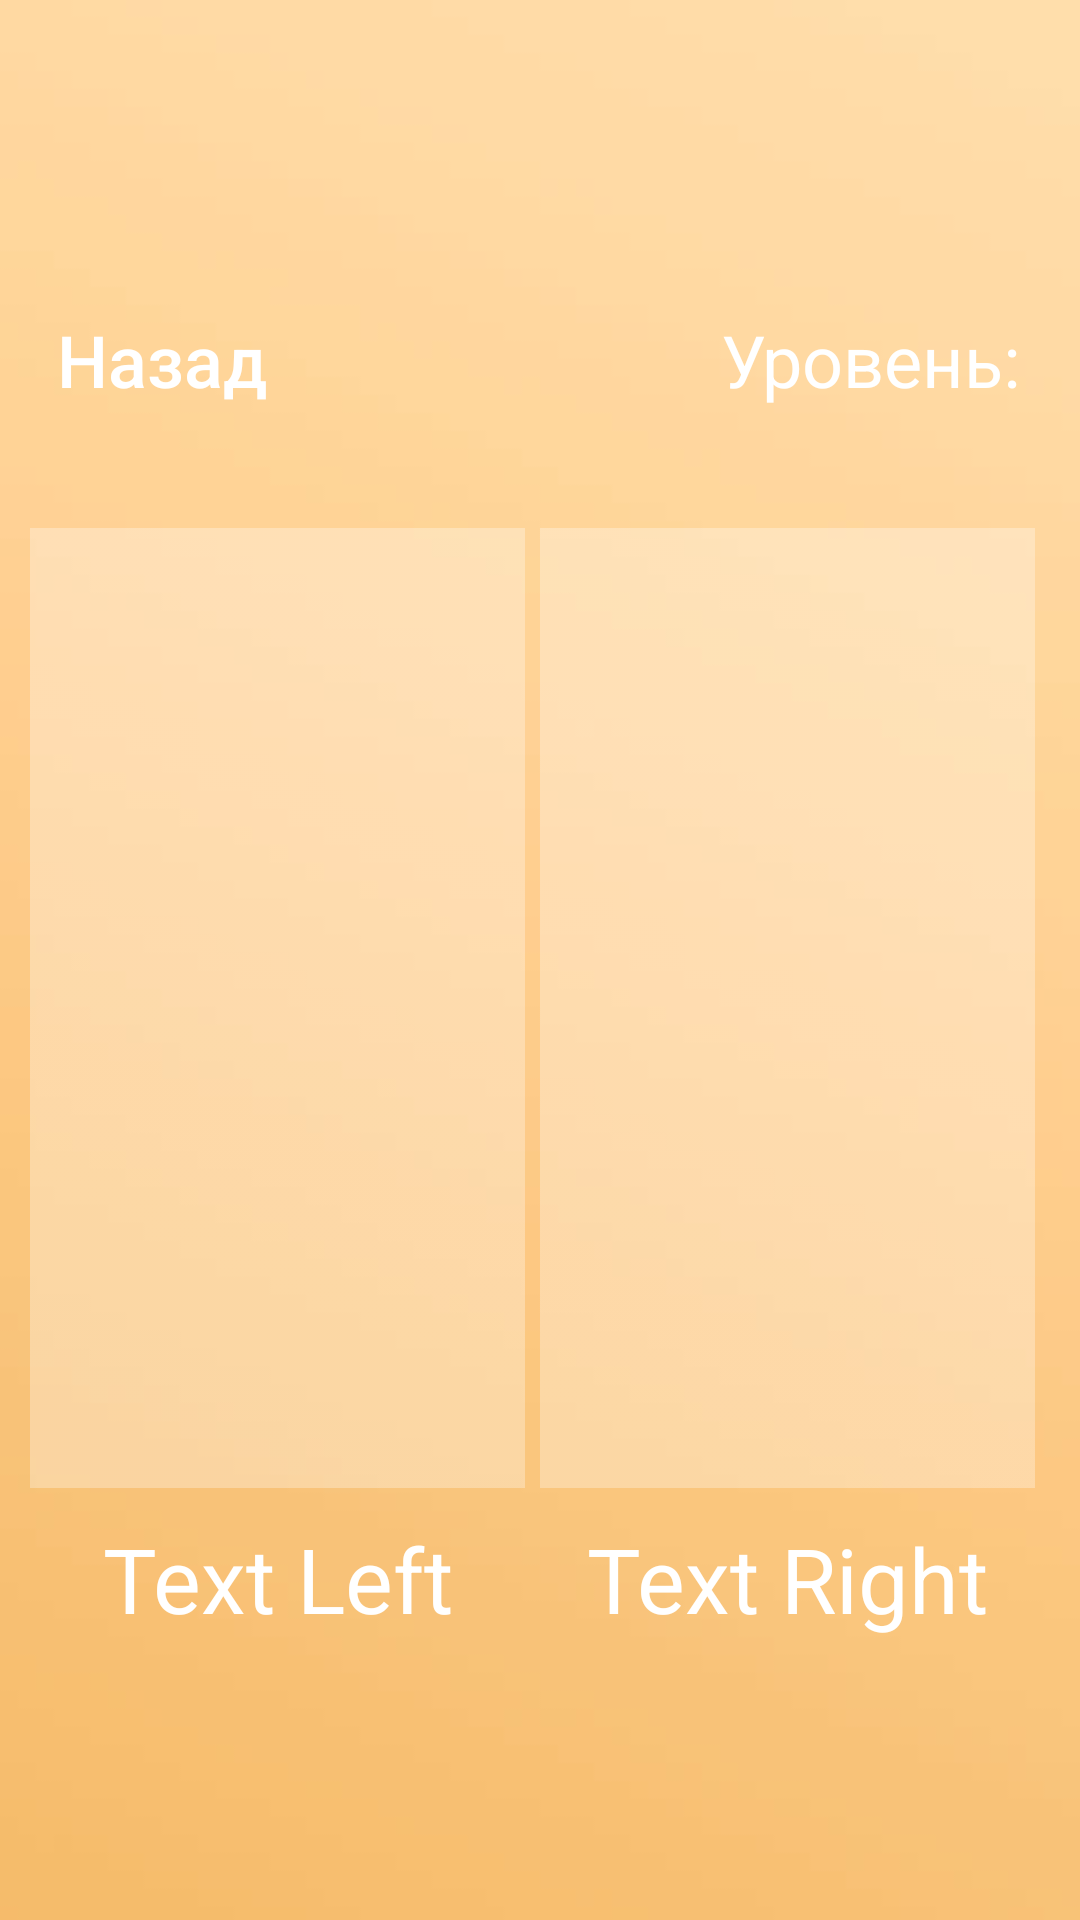

This screen was rendered from an Android layout file. Write that file and the resources it references.
<!-- AndroidManifest.xml: application theme Theme.AppCompat.NoActionBar -->
<!-- res/layout/universal.xml -->
<?xml version="1.0" encoding="utf-8"?>
<RelativeLayout xmlns:android="http://schemas.android.com/apk/res/android"
    xmlns:app="http://schemas.android.com/apk/res-auto"
    xmlns:tools="http://schemas.android.com/tools"
    android:layout_width="match_parent"
    android:layout_height="match_parent"
    android:orientation="vertical">

    <ImageView
        android:id="@+id/background"
        android:layout_width="match_parent"
        android:layout_height="match_parent"
        android:scaleType="centerCrop"
        android:src="@drawable/background_level1" />

    <LinearLayout
        android:id="@+id/container1"
        android:layout_width="match_parent"
        android:layout_height="match_parent"
        android:gravity="center"
        android:orientation="vertical">

        <LinearLayout
            android:id="@+id/container2"
            android:layout_width="match_parent"
            android:layout_height="wrap_content"
            android:orientation="vertical"
            android:padding="10dp">

            <LinearLayout
                android:id="@+id/line1"
                android:layout_width="match_parent"
                android:layout_height="match_parent"
                android:orientation="horizontal">

                <Button
                    android:id="@+id/button_back_levels"
                    android:layout_width="wrap_content"
                    android:layout_height="wrap_content"
                    android:layout_marginRight="10dp"
                    android:background="@drawable/button_stroke_white_press_orange"
                    android:paddingLeft="5dp"
                    android:paddingRight="5dp"
                    android:text="@string/back"
                    android:textAllCaps="false"
                    android:textColor="@color/white"
                    android:textSize="24sp" />

                <TextView
                    android:id="@+id/text_levels"
                    android:layout_width="wrap_content"
                    android:layout_height="wrap_content"
                    android:layout_weight="1"
                    android:gravity="right"
                    android:padding="10dp"
                    android:text="@string/level"
                    android:textColor="@color/white"
                    android:textSize="24sp"

                    />

            </LinearLayout>

            <LinearLayout
                android:id="@+id/line2"
                android:layout_width="match_parent"
                android:layout_height="wrap_content"
                android:layout_marginTop="10dp"
                android:orientation="horizontal">

                <TextView
                    android:id="@+id/point1"
                    android:layout_width="wrap_content"
                    android:layout_height="10dp"
                    android:layout_weight="1"
                    android:background="@drawable/style_points"></TextView>

                <TextView
                    android:id="@+id/point2"
                    android:layout_width="wrap_content"
                    android:layout_height="10dp"
                    android:layout_weight="1"
                    android:background="@drawable/style_points"></TextView>

                <TextView
                    android:id="@+id/point3"
                    android:layout_width="wrap_content"
                    android:layout_height="10dp"
                    android:layout_weight="1"
                    android:background="@drawable/style_points"></TextView>

                <TextView
                    android:id="@+id/point4"
                    android:layout_width="wrap_content"
                    android:layout_height="10dp"
                    android:layout_weight="1"
                    android:background="@drawable/style_points"></TextView>

                <TextView
                    android:id="@+id/point5"
                    android:layout_width="wrap_content"
                    android:layout_height="10dp"
                    android:layout_weight="1"
                    android:background="@drawable/style_points"></TextView>

                <TextView
                    android:id="@+id/point6"
                    android:layout_width="wrap_content"
                    android:layout_height="10dp"
                    android:layout_weight="1"
                    android:background="@drawable/style_points"></TextView>

                <TextView
                    android:id="@+id/point7"
                    android:layout_width="wrap_content"
                    android:layout_height="10dp"
                    android:layout_weight="1"
                    android:background="@drawable/style_points"></TextView>

                <TextView
                    android:id="@+id/point8"
                    android:layout_width="wrap_content"
                    android:layout_height="10dp"
                    android:layout_weight="1"
                    android:background="@drawable/style_points"></TextView>

                <TextView
                    android:id="@+id/point9"
                    android:layout_width="wrap_content"
                    android:layout_height="10dp"
                    android:layout_weight="1"
                    android:background="@drawable/style_points"></TextView>

                <TextView
                    android:id="@+id/point10"
                    android:layout_width="wrap_content"
                    android:layout_height="10dp"
                    android:layout_weight="1"
                    android:background="@drawable/style_points"></TextView>

                <TextView
                    android:id="@+id/point11"
                    android:layout_width="wrap_content"
                    android:layout_height="10dp"
                    android:layout_weight="1"
                    android:background="@drawable/style_points"></TextView>

                <TextView
                    android:id="@+id/point12"
                    android:layout_width="wrap_content"
                    android:layout_height="10dp"
                    android:layout_weight="1"
                    android:background="@drawable/style_points"></TextView>

                <TextView
                    android:id="@+id/point13"
                    android:layout_width="wrap_content"
                    android:layout_height="10dp"
                    android:layout_weight="1"
                    android:background="@drawable/style_points"></TextView>

                <TextView
                    android:id="@+id/point14"
                    android:layout_width="wrap_content"
                    android:layout_height="10dp"
                    android:layout_weight="1"
                    android:background="@drawable/style_points"></TextView>

                <TextView
                    android:id="@+id/point15"
                    android:layout_width="wrap_content"
                    android:layout_height="10dp"
                    android:layout_weight="1"
                    android:background="@drawable/style_points"></TextView>

                <TextView
                    android:id="@+id/point16"
                    android:layout_width="wrap_content"
                    android:layout_height="10dp"
                    android:layout_weight="1"
                    android:background="@drawable/style_points"></TextView>

                <TextView
                    android:id="@+id/point17"
                    android:layout_width="wrap_content"
                    android:layout_height="10dp"
                    android:layout_weight="1"
                    android:background="@drawable/style_points"></TextView>

                <TextView
                    android:id="@+id/point18"
                    android:layout_width="wrap_content"
                    android:layout_height="10dp"
                    android:layout_weight="1"
                    android:background="@drawable/style_points"></TextView>

                <TextView
                    android:id="@+id/point19"
                    android:layout_width="wrap_content"
                    android:layout_height="10dp"
                    android:layout_weight="1"
                    android:background="@drawable/style_points"></TextView>

                <TextView
                    android:id="@+id/point20"
                    android:layout_width="wrap_content"
                    android:layout_height="10dp"
                    android:layout_weight="1"
                    android:background="@drawable/style_points"></TextView>

            </LinearLayout>

            <LinearLayout
                android:id="@+id/line3"
                android:layout_width="match_parent"
                android:layout_height="match_parent"
                android:layout_marginTop="10dp"
                android:orientation="horizontal">

                <ImageView
                    android:id="@+id/img_left"
                    android:layout_width="match_parent"
                    android:layout_height="320dp"
                    android:layout_marginRight="5dp"
                    android:scaleType="centerCrop"
                    android:background="@drawable/style_img_universal"
                    android:layout_weight="1"
                    android:src="@drawable/imgtest" />

                <ImageView
                    android:id="@+id/img_right"
                    android:layout_width="match_parent"
                    android:layout_height="320dp"
                    android:layout_marginRight="5dp"
                    android:scaleType="centerCrop"
                    android:background="@drawable/style_img_universal"
                    android:layout_weight="1"
                    android:src="@drawable/imgtest" />
            </LinearLayout>

            <LinearLayout
                android:id="@+id/line4"
                android:layout_width="match_parent"
                android:layout_height="match_parent"
                android:layout_marginTop="10dp"
                android:orientation="horizontal">
                    <TextView
                        android:id="@+id/text_left"
                        android:layout_width="match_parent"
                        android:layout_height="wrap_content"
                        android:text="Text Left"
                        android:textColor="@color/white"
                        android:textSize="30sp"
                        android:layout_marginRight="5dp"
                        android:layout_weight="1"
                        android:gravity="center"/>

                   <TextView
                    android:id="@+id/text_right"
                    android:layout_width="match_parent"
                    android:layout_height="wrap_content"
                    android:text="Text Right"
                    android:textColor="@color/white"
                    android:textSize="30sp"
                    android:layout_marginRight="5dp"
                    android:layout_weight="1"
                    android:gravity="center"/>


            </LinearLayout>
        </LinearLayout>
    </LinearLayout>
</RelativeLayout>
<!-- resources referenced by this layout -->
<resources>
  <color name="white">#FFFFFFFF</color>
  <!-- drawable background_level1: jpg bitmap (drawable-v24, 6620 bytes) -->
  <!-- drawable button_stroke_white_press_orange (drawable) -->
  <?xml version="1.0" encoding="utf-8"?>
  <selector xmlns:android="http://schemas.android.com/apk/res/android">
     <item android:state_pressed="false" android:drawable="@drawable/style_btn_white"/>
      <item android:state_pressed="true" android:drawable="@drawable/style_btn_orange_press"/>
  </selector>
  <!-- drawable imgtest: png bitmap (drawable-v24, 1678 bytes) -->
  <!-- drawable style_img_universal (drawable) -->
  <?xml version="1.0" encoding="utf-8"?>
  <shape xmlns:android="http://schemas.android.com/apk/res/android">
     <corners android:radius="15dp"> </corners>
  </shape>
  <string name="back">Назад</string>
  <string name="level">Уровень:</string>
  <!-- drawable style_btn_orange_press (drawable) -->
  <?xml version="1.0" encoding="utf-8"?>
  <shape xmlns:android="http://schemas.android.com/apk/res/android">
      <stroke android:width="2dp" android:color="@color/white"/>
      <corners android:radius="20dp"/>
      <solid android:color="@color/orange"/>
  </shape>
  <color name="orange">#fcdeae</color>
</resources>
